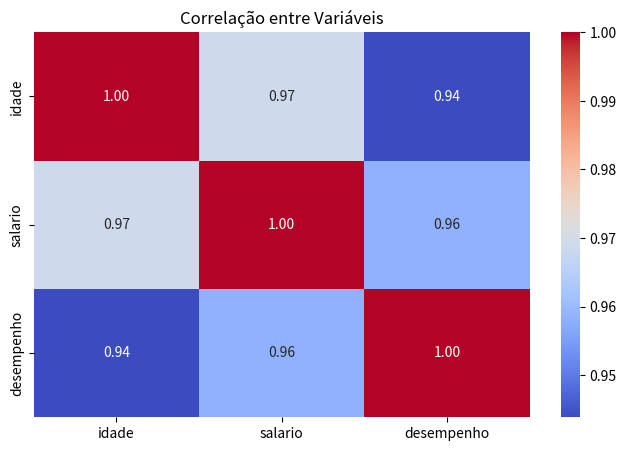

Recreate this plot in Python.
import seaborn as sns
import matplotlib.pyplot as plt
import pandas as pd

# Exemplo de DataFrame
df = pd.DataFrame({
    'idade': [25, 32, 40, 28, 45, 36, 29, 41, 33, 39],
    'salario': [2500, 3200, 4000, 2800, 4700, 3900, 3100, 4300, 3400, 3600],
    'desempenho': [7.5, 8.0, 9.0, 7.0, 9.5, 8.5, 7.8, 9.2, 8.1, 8.4]
})

plt.figure(figsize=(8, 5))
sns.heatmap(df[['idade', 'salario', 'desempenho']].corr(), annot=True, cmap='coolwarm', fmt=".2f")
plt.title('Correlação entre Variáveis')

# 👉 Salvar antes de mostrar
plt.savefig('correlacao_variaveis.png', dpi=300, bbox_inches='tight')
plt.show()
